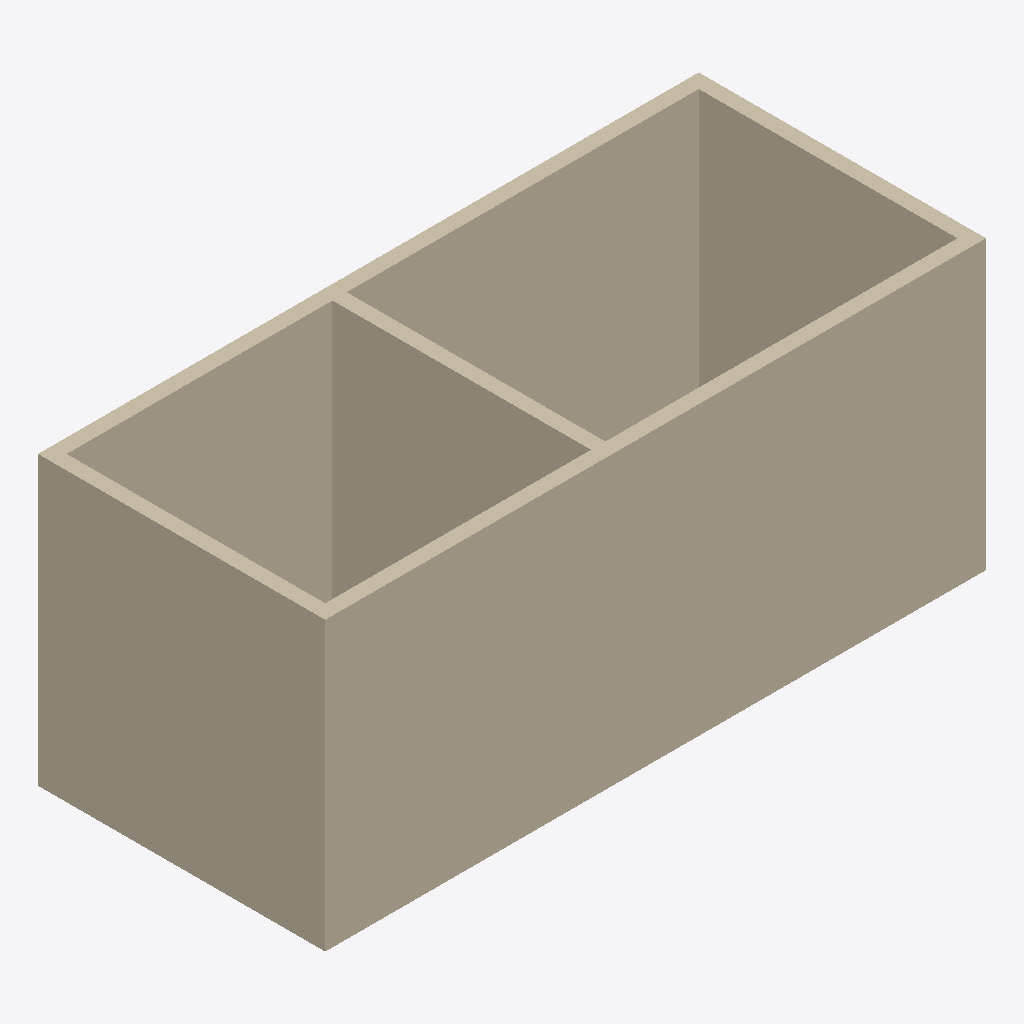
Isometric view of an IFC building model (IFC-SPF (STEP), schema IFC2X3, length unit millimetre), seen from the south-west, elements coloured by IFC class: 5 walls (beige).
Extent 9.2 m × 4.0 m × 4.0 m (x, y, z). Storeys (1): Level 1 at 0.00 m. Elements (5): 5 IfcWallStandardCase.

HEADER;
FILE_DESCRIPTION(('ViewDefinition [CoordinationView]'),'2;1');
FILE_NAME('','2015-01-23T10:53:28',(''),(''),'The EXPRESS Data Manager Version 5.02.0100.07 : ','20140322_1515(x64) - Exporter 2015.0.2014.0322 -','');
FILE_SCHEMA(('IFC2X3'));
ENDSEC;
DATA;
#94=IFCPROJECT('2KbeR8nz16LAu25LJeImIX',#41,'',$,$,'C:\\Users\\pippoInzaghi\\Documents\\Tesi\\IFC\\ifc elements to try\\ifc buildings\\simple buildings\\2 rooms.ifc','',(#83,#91),#78);
#770=IFCSITE('2KbeR8nz16LAu25LJeImIZ',#41,'Default',$,'',#769,$,$,.ELEMENT.,(42,24,53,508911),(-71,-15,-29,-58837),0.0,$,$);
#104=IFCBUILDING('2KbeR8nz16LAu25LJeImIW',#41,'',$,$,#32,$,'',.ELEMENT.,$,$,#100);
#113=IFCBUILDINGSTOREY('2KbeR8nz16LAu25LGNjFwQ',#41,'Level 1',$,$,#111,$,'Level 1',.ELEMENT.,0.0);
#543=IFCWALLSTANDARDCASE('18dCp75zH4YBDIVYygwfAs',#41,'Basic Wall:Wall 1:2351',$,'Basic Wall:Wall 1:1504',#523,#541,'2351');
#605=IFCWALLSTANDARDCASE('18dCp75zH4YBDIVYygwf9C',#41,'Basic Wall:Wall 1:2517',$,'Basic Wall:Wall 1:1504',#585,#603,'2517');
#404=IFCWALLSTANDARDCASE('18dCp75zH4YBDIVYygwfAO',#41,'Basic Wall:Wall 1:2305',$,'Basic Wall:Wall 1:1504',#377,#402,'2305');
#729=IFCWALLSTANDARDCASE('18dCp75zH4YBDIVYygwf6y',#41,'Basic Wall:Wall 1:2597',$,'Basic Wall:Wall 1:1504',#709,#727,'2597');
#667=IFCWALLSTANDARDCASE('18dCp75zH4YBDIVYygwf9b',#41,'Basic Wall:Wall 1:2556',$,'Basic Wall:Wall 1:1504',#647,#665,'2556');
ENDSEC;
